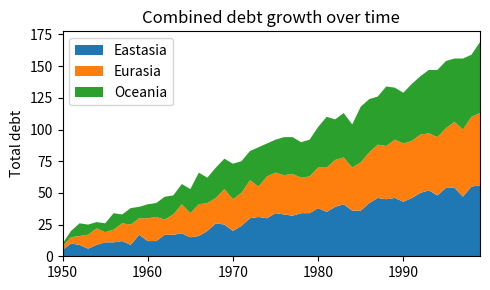

Python code for this plot:
#!/usr/bin/python
# -*- coding: utf-8 -*-

# Построение графиков в Python при помощи Matplotlib
# https://python-scripts.com/matplotlib
# python -mpip install -U matplotlib

import matplotlib.pyplot as plt
import numpy as np

rng = np.arange(50)
rnd = np.random.randint(0, 10, size=(3, rng.size))
yrs = 1950 + rng
 
fig, ax = plt.subplots(figsize=(5, 3))
ax.stackplot(yrs, rng + rnd, labels=['Eastasia', 'Eurasia', 'Oceania'])
ax.set_title('Combined debt growth over time')
ax.legend(loc='upper left')
ax.set_ylabel('Total debt')
ax.set_xlim(xmin=yrs[0], xmax=yrs[-1])
fig.tight_layout()
 
plt.show()



